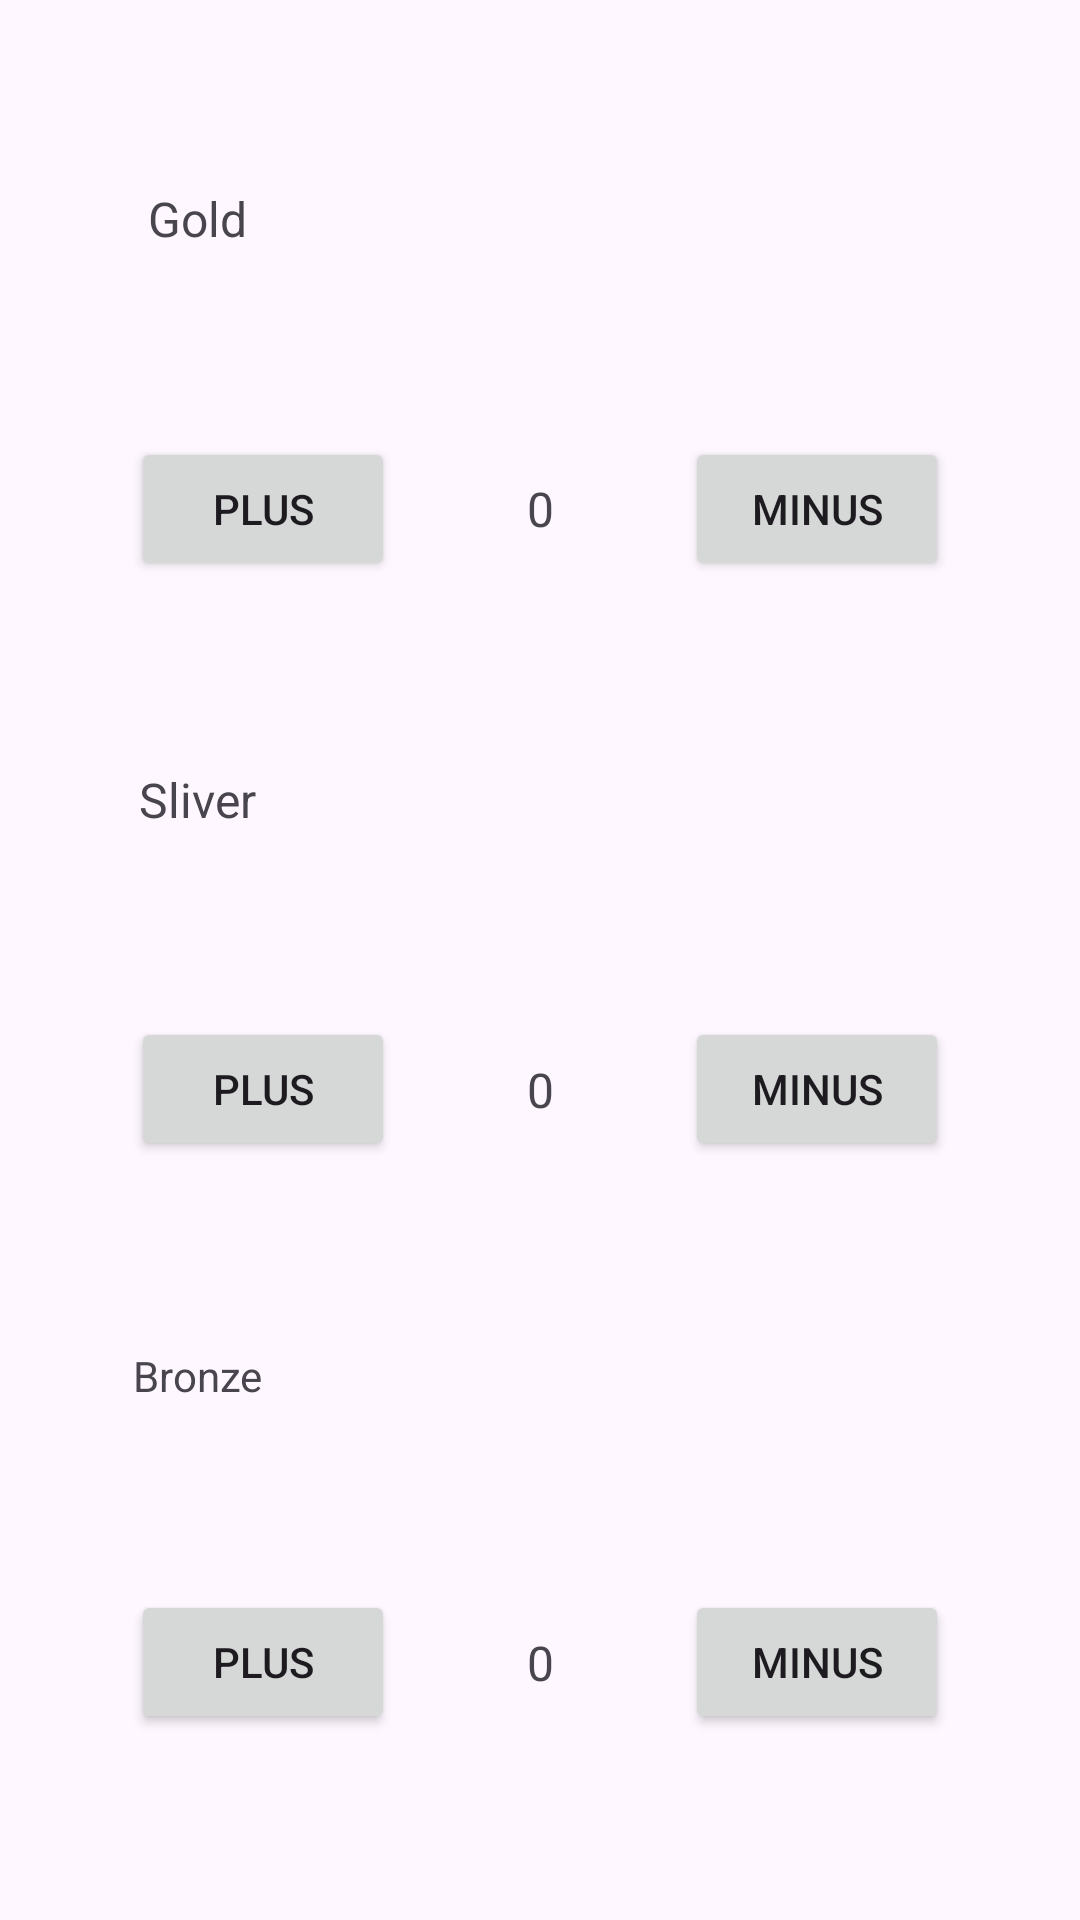

Reconstruct the res/layout file that produces this screen, plus the resources it refers to.
<!-- AndroidManifest.xml: application theme Theme.ExampleAndDemoKotlin -->
<!-- res/layout/fragment_control.xml -->
<?xml version="1.0" encoding="utf-8"?>
<androidx.constraintlayout.widget.ConstraintLayout xmlns:android="http://schemas.android.com/apk/res/android"
    xmlns:app="http://schemas.android.com/apk/res-auto"
    android:layout_width="match_parent"
    android:layout_height="match_parent"
    xmlns:tools="http://schemas.android.com/tools"
    tools:context=".ControlFragment">

    <TextView
        android:id="@+id/textView5"
        android:layout_width="wrap_content"
        android:layout_height="wrap_content"
        android:text="Gold"
        android:textSize="16sp"
        app:layout_constraintBottom_toTopOf="@+id/btnGoldPlus"
        app:layout_constraintEnd_toEndOf="@+id/btnGoldPlus"
        app:layout_constraintStart_toStartOf="parent"
        app:layout_constraintTop_toTopOf="parent" />

    <Button
        android:id="@+id/btnGoldPlus"
        android:layout_width="wrap_content"
        android:layout_height="wrap_content"
        android:text="Plus"
        app:layout_constraintBottom_toTopOf="@+id/textView7"
        app:layout_constraintEnd_toStartOf="@+id/tvMainGoldNumber"
        app:layout_constraintStart_toStartOf="parent"
        app:layout_constraintTop_toBottomOf="@+id/textView5" />

    <TextView
        android:id="@+id/tvMainGoldNumber"
        android:layout_width="wrap_content"
        android:layout_height="wrap_content"
        android:text="0"
        android:textSize="16sp"
        app:layout_constraintBottom_toBottomOf="@+id/btnGoldPlus"
        app:layout_constraintEnd_toStartOf="@+id/btnGoldMinus"
        app:layout_constraintStart_toEndOf="@+id/btnGoldPlus"
        app:layout_constraintTop_toTopOf="@+id/btnGoldPlus" />

    <Button
        android:id="@+id/btnGoldMinus"
        android:layout_width="wrap_content"
        android:layout_height="wrap_content"
        android:text="Minus"
        app:layout_constraintBottom_toBottomOf="@+id/btnGoldPlus"
        app:layout_constraintEnd_toEndOf="parent"
        app:layout_constraintStart_toEndOf="@+id/tvMainGoldNumber" />

    <TextView
        android:id="@+id/textView7"
        android:layout_width="wrap_content"
        android:layout_height="wrap_content"
        android:text="Sliver"
        android:textSize="16sp"
        app:layout_constraintBottom_toTopOf="@+id/btnSilverPlus"
        app:layout_constraintEnd_toEndOf="@+id/btnSilverPlus"
        app:layout_constraintStart_toStartOf="parent"
        app:layout_constraintTop_toBottomOf="@+id/btnGoldPlus" />

    <Button
        android:id="@+id/btnSilverPlus"
        android:layout_width="wrap_content"
        android:layout_height="wrap_content"
        android:text="Plus"
        app:layout_constraintBottom_toTopOf="@+id/textView8"
        app:layout_constraintEnd_toStartOf="@+id/tvMainSilverNumber"
        app:layout_constraintStart_toStartOf="parent"
        app:layout_constraintTop_toBottomOf="@+id/textView7" />

    <TextView
        android:id="@+id/textView8"
        android:layout_width="wrap_content"
        android:layout_height="wrap_content"
        android:text="Bronze"
        app:layout_constraintBottom_toTopOf="@+id/btnBronzePlus"
        app:layout_constraintEnd_toEndOf="@+id/btnBronzePlus"
        app:layout_constraintStart_toStartOf="parent"
        app:layout_constraintTop_toBottomOf="@+id/btnSilverPlus" />

    <Button
        android:id="@+id/btnBronzePlus"
        android:layout_width="wrap_content"
        android:layout_height="wrap_content"
        android:text="Plus"
        app:layout_constraintBottom_toBottomOf="parent"
        app:layout_constraintEnd_toStartOf="@+id/tvMainBronzeNumber"
        app:layout_constraintStart_toStartOf="parent"
        app:layout_constraintTop_toBottomOf="@+id/textView8" />

    <TextView
        android:id="@+id/tvMainSilverNumber"
        android:layout_width="wrap_content"
        android:layout_height="wrap_content"
        android:text="0"
        android:textSize="16sp"
        app:layout_constraintBottom_toBottomOf="@+id/btnSilverPlus"
        app:layout_constraintEnd_toStartOf="@+id/btnSilverMinus"
        app:layout_constraintStart_toEndOf="@+id/btnSilverPlus"
        app:layout_constraintTop_toTopOf="@+id/btnSilverPlus" />

    <TextView
        android:id="@+id/tvMainBronzeNumber"
        android:layout_width="wrap_content"
        android:layout_height="wrap_content"
        android:text="0"
        android:textSize="16sp"
        app:layout_constraintBottom_toBottomOf="@+id/btnBronzePlus"
        app:layout_constraintEnd_toStartOf="@+id/btnBronzeMinus"
        app:layout_constraintStart_toEndOf="@+id/btnBronzePlus"
        app:layout_constraintTop_toTopOf="@+id/btnBronzePlus"
 />

    <Button
        android:id="@+id/btnSilverMinus"
        android:layout_width="wrap_content"
        android:layout_height="wrap_content"
        android:text="Minus"
        app:layout_constraintBottom_toBottomOf="@+id/btnSilverPlus"
        app:layout_constraintEnd_toEndOf="parent"
        app:layout_constraintStart_toEndOf="@+id/tvMainSilverNumber" />

    <Button
        android:id="@+id/btnBronzeMinus"
        android:layout_width="wrap_content"
        android:layout_height="wrap_content"
        android:text="Minus"
        app:layout_constraintBottom_toBottomOf="@+id/btnBronzePlus"
        app:layout_constraintEnd_toEndOf="parent"
        app:layout_constraintStart_toEndOf="@+id/tvMainBronzeNumber" />
</androidx.constraintlayout.widget.ConstraintLayout>
<!-- resources referenced by this layout -->
<resources>
  <style name="Theme.ExampleAndDemoKotlin" parent="Base.Theme.ExampleAndDemoKotlin" />
  <style name="Base.Theme.ExampleAndDemoKotlin" parent="Theme.Material3.DayNight.NoActionBar">
          
          
      </style>
</resources>
